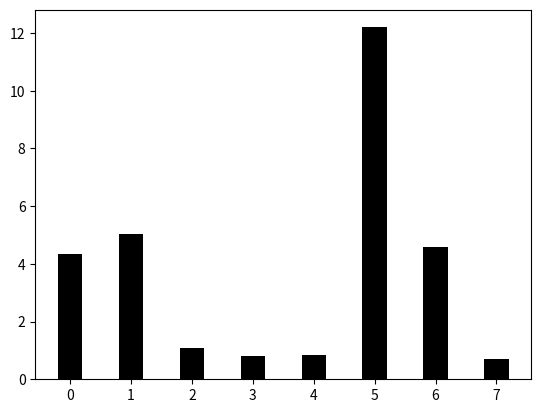

This chart was generated by the following Python code:
# -*- coding: utf-8 -*-
"""
Spyder Editor
Este é um arquivo de script temporário.
"""
import numpy as np
# %% Função fatorial python
def fatorial(n):
    if n == 0 or n == 1:
        return 1 
    else:
        return n * fatorial(n - 1) 
# %% taxa Utilização
def taxaUtilizacaoSistema(nGuiches,nClientesHora,tAtendimentoHora):
    return (nClientesHora/(nGuiches*tAtendimentoHora))
# %% pi zero
def piZero(nGuiches,tUtilizacao):
    primeiroTermo = 0
    segundoTermo = (((nGuiches*tUtilizacao)**nGuiches)/(fatorial(nGuiches)*(1-tUtilizacao)))
    for i in range(0,nGuiches):
        primeiroTermo = primeiroTermo+(((nGuiches*tUtilizacao)**i)/fatorial(i))
    return (1/(primeiroTermo+segundoTermo))
# %% probabilidade de ocupação de um guichê
def probabilidadeOcupacao(nGuiches,tUtilizacao):
    return ((((nGuiches*tUtilizacao)**nGuiches)/(fatorial(nGuiches)*(1-tUtilizacao)))*piZero(nGuiches,tUtilizacao))
# %% tempo médio de fila
def tempoMedioFila(nGuiches,aHoraGuiche,tClientesHora):
    tUtilizacao=taxaUtilizacaoSistema(nGuiches,tClientesHora,aHoraGuiche)
    tempoMedio=(probabilidadeOcupacao(nGuiches,tUtilizacao)/(1-tUtilizacao))*tUtilizacao
    return tempoMedio
# %% dados base bancos cidade A
numeroGuichesBancos = 4
atendimentoHoraGuiche = 20
taxaClientesHora = 70

# %% Cidades
cidadeA = 803739
cidadeB = 202456
cidadeC = 76801
cidadeD = 23704
cidadeE = 43191
#estipular o fenômeno da migração pendular de 10% dos munícipios para A
#durante o periodo de 8:00 até 16:00, somando 8 horas, logo teremos o centro da
#metrópole com o total de habitantes nesse dado período de:
# %% centro da metrópole
centroMetropole=(cidadeA*0.9)+(cidadeB*0.1)+(cidadeC*0.1)+(cidadeD*0.1)+(cidadeE*0.1)
centroMetropoleHora = [0]*8
for i in range(0,8):
    centroMetropoleHora[i] = np.random.randint(centroMetropole*0.0004,centroMetropole*0.0007)
#print (centroMetropoleHora)
# %% bancos da metrópole
numeroGuiches = [8]*5
# %% Media Hora na cidade 
MediaHora = [0]*8
# %%

for i in range(0,8):
    for j in range(0,5):
        MediaHora[i]=MediaHora[i]+tempoMedioFila(numeroGuiches[j],atendimentoHoraGuiche,(centroMetropoleHora[i]/5))
       # print(MediaHora[i])
for i in range(0,8): 
    MediaHora[i]=MediaHora[i]/5*60
# %% Criar matriz horas por dia
matrizA = np.zeros((8,2),int)
for i in range(0,8):
    matrizA[i][0]=MediaHora[i]
    matrizA[i][1]=i+1
# %% Gerar gráficos
import matplotlib.pyplot as plt
y_axis = MediaHora
x_axis = range(len(y_axis))
width_n = 0.4
bar_color = 'black'

plt.bar(x_axis, y_axis, width=width_n, color=bar_color)
plt.show()
    

